Run: headless pygame with SDL's dummy video driver; simulated clock (each Clock.tick advances the game by its frame time, no real sleeping); random seed 0; keys injected as events and as key.get_pressed() state; no mouse input.
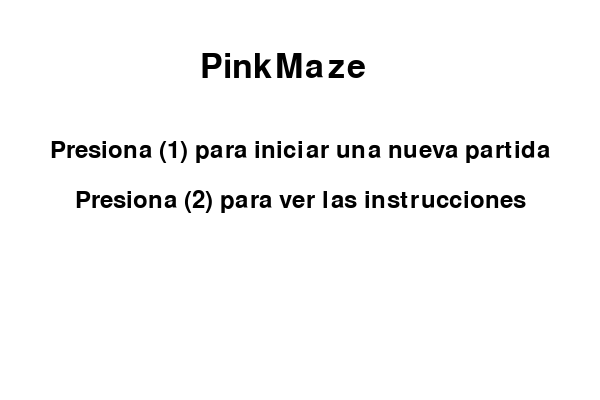
Frame 1 of 4 · flips 1–60 · no input
Frame 2 of 4 · flips 61–180 · tapped SPACE, RETURN · held RIGHT (→), D · screen unchanged from frame 1, image omitted
Frame 3 of 4 · flips 181–300 · held DOWN (↓), S · screen unchanged from frame 2, image omitted
Frame 4 of 4 · flips 301–420 · held LEFT (←), A, UP (↑), W · screen unchanged from frame 3, image omitted

The pygame program that drew these frames:

import pygame
import random
import time

# Inicializar pygame
pygame.init()

# Dimensiones de la pantalla
SCREEN_WIDTH = 600
SCREEN_HEIGHT = 400
screen = pygame.display.set_mode((SCREEN_WIDTH, SCREEN_HEIGHT))

# Colores
WHITE = (255, 255, 255)
BLACK = (0, 0, 0)
RED = (255, 0, 0)
GREEN = (0, 255, 0)  # Color verde para la meta

# Fuente: Usar fuente del sistema
font_large = pygame.font.SysFont('Arial', 50)  # Fuente grande para el título
font_medium = pygame.font.SysFont('Arial', 36)  # Fuente mediana para el resto

# Velocidad del jugador
PLAYER_SPEED = 5
HEADER_HEIGHT = 50  # Altura del área del encabezado

# FPS (Frames por segundo)
FPS = 60
clock = pygame.time.Clock()


# Clase para el Jugador
class Player:
    def __init__(self, x, y):
        self.rect = pygame.Rect(x, y, 20, 20)

    def move(self, dx, dy):
        if 0 <= self.rect.x + dx <= SCREEN_WIDTH - 20:
            self.rect.x += dx
        if 0 <= self.rect.y + dy <= SCREEN_HEIGHT - HEADER_HEIGHT - 20:  # Ajusta para la altura del encabezado
            self.rect.y += dy

    def draw(self, screen):
        pygame.draw.rect(screen, BLACK, self.rect)


# Clase para el Laberinto
class Maze:
    def __init__(self, level):
        self.walls = []
        self.create_maze(level)

    def create_maze(self, level):
        # Genera más paredes conforme aumenta el nivel
        for _ in range(level * 2):  # Aumentar el número de paredes según el nivel
            wall_x = random.randint(0, SCREEN_WIDTH - 100)
            wall_y = random.randint(HEADER_HEIGHT, SCREEN_HEIGHT - 100)
            wall_width = random.randint(50, 150)
            wall_height = random.randint(10, 20)
            self.walls.append(pygame.Rect(wall_x, wall_y, wall_width, wall_height))

    def draw(self, screen):
        for wall in self.walls:
            pygame.draw.rect(screen, BLACK, wall)


# Clase Juego principal
class Game:
    def __init__(self, player_name):
        self.player = Player(20, HEADER_HEIGHT + 20)  # Ajusta la posición inicial del jugador
        self.score = 0
        self.level = 1
        self.game_over = False
        self.player_name = player_name
        self.finish_line = pygame.Rect(SCREEN_WIDTH - 40, SCREEN_HEIGHT - 80, 20, 80)  # Línea de meta
        self.maze = Maze(self.level)  # Generar laberinto para el nivel actual

    def reset(self):
        # Reinicia el juego al chocar con una pared o ganar un nivel
        self.level = 1
        self.score = 0
        self.player = Player(20, HEADER_HEIGHT + 20)  # Ajusta la posición inicial del jugador
        self.maze = Maze(self.level)
        self.finish_line = pygame.Rect(SCREEN_WIDTH - 40, SCREEN_HEIGHT - 80, 20, 80)

    def check_collision(self):
        # Verifica si el jugador choca con alguna pared
        for wall in self.maze.walls:
            if self.player.rect.colliderect(wall):
                self.show_game_over()  # Muestra mensaje de "Has perdido"
                self.reset()  # Reinicia el juego
                break

    def check_finish(self):
        # Verifica si el jugador ha alcanzado la línea de meta
        if self.player.rect.colliderect(self.finish_line):
            self.level += 1
            self.maze = Maze(self.level)  # Generar un nuevo laberinto con más dificultad
            self.player = Player(20, HEADER_HEIGHT + 20)  # Coloca al jugador en la posición inicial
            self.finish_line = pygame.Rect(random.randint(400, SCREEN_WIDTH - 40),
                                           random.randint(200, SCREEN_HEIGHT - 80), 20, 80)
            self.score += 100  # Aumenta el puntaje al completar el nivel

    def update(self, keys):
        # Movimiento con teclas de flechas o WASD
        if keys[pygame.K_LEFT] or keys[pygame.K_a]:
            self.player.move(-PLAYER_SPEED, 0)
        if keys[pygame.K_RIGHT] or keys[pygame.K_d]:
            self.player.move(PLAYER_SPEED, 0)
        if keys[pygame.K_UP] or keys[pygame.K_w]:
            self.player.move(0, -PLAYER_SPEED)
        if keys[pygame.K_DOWN] or keys[pygame.K_s]:
            self.player.move(0, PLAYER_SPEED)

        self.check_collision()
        self.check_finish()

    def draw(self):
        screen.fill(WHITE)  # Fondo blanco
        # Dibuja el área del encabezado
        pygame.draw.rect(screen, WHITE, (0, 0, SCREEN_WIDTH, HEADER_HEIGHT))
        self.maze.draw(screen)
        self.player.draw(screen)
        pygame.draw.rect(screen, GREEN, self.finish_line)  # Dibuja la línea de meta de color verde
        self.draw_score()

    def draw_score(self):
        score_text = font_medium.render(f"{self.player_name} - Nivel: {self.level} - Puntos: {self.score}", True, BLACK)
        screen.blit(score_text, (10, 10))

    def show_game_over(self):
        # Muestra un mensaje de "Has perdido" y pausa por 2 segundos
        screen.fill(WHITE)
        game_over_text = font_large.render("¡Has perdido!", True, RED)
        text_rect = game_over_text.get_rect(center=(SCREEN_WIDTH // 2, SCREEN_HEIGHT // 2))
        screen.blit(game_over_text, text_rect)
        pygame.display.flip()
        time.sleep(2)  # Pausa por 2 segundos antes de reiniciar el juego


# Función para capturar el nombre del jugador
def get_player_name():
    name = ""
    input_active = True

    while input_active:
        screen.fill(WHITE)  # Fondo blanco para capturar el nombre
        prompt = font_medium.render("Nombre del jugador:", True, BLACK)  # Cambiado el texto
        screen.blit(prompt, (SCREEN_WIDTH // 2 - 150, SCREEN_HEIGHT // 2 - 50))

        name_text = font_medium.render(name, True, BLACK)
        screen.blit(name_text, (SCREEN_WIDTH // 2 - 50, SCREEN_HEIGHT // 2))

        pygame.display.flip()

        for event in pygame.event.get():
            if event.type == pygame.QUIT:
                pygame.quit()
                quit()
            if event.type == pygame.KEYDOWN:
                if event.key == pygame.K_RETURN and len(name) == 5:
                    input_active = False  # Sale del bucle si el nombre tiene 5 letras
                elif event.key == pygame.K_BACKSPACE:
                    name = name[:-1]
                elif len(name) < 5 and event.unicode.isalpha():
                    name += event.unicode.upper()

    return name


# Menú principal
def main_menu():
    while True:
        screen.fill(WHITE)  # Fondo blanco para el menú principal
        title = font_large.render("PinkMaze", True, BLACK)
        screen.blit(title, (SCREEN_WIDTH // 2 - 100, 50))  # Centrar el título

        options = [
            "Presiona (1) para iniciar una nueva partida",
            "Presiona (2) para ver las instrucciones",
        ]

        for i, option in enumerate(options):
            text = font_medium.render(option, True, BLACK)
            text_rect = text.get_rect(center=(SCREEN_WIDTH // 2, 150 + i * 50))  # Alinear al centro
            screen.blit(text, text_rect)

        pygame.display.flip()

        for event in pygame.event.get():
            if event.type == pygame.QUIT:
                pygame.quit()
                quit()
            if event.type == pygame.KEYDOWN:
                if event.key == pygame.K_1:
                    player_name = get_player_name()
                    game = Game(player_name)
                    run_game(game)
                if event.key == pygame.K_2:
                    show_instructions()


# Función principal del juego
def run_game(game):
    running = True

    while running:
        keys = pygame.key.get_pressed()
        game.update(keys)
        game.draw()
        pygame.display.flip()
        clock.tick(FPS)

        for event in pygame.event.get():
            if event.type == pygame.QUIT:
                running = False
            if event.type == pygame.KEYDOWN:
                if event.key == pygame.K_ESCAPE:
                    running = False  # Sale del juego

    pygame.quit()


def show_instructions():
    while True:
        screen.fill(WHITE)
        instructions_text = font_medium.render("Usa las flechas o WASD para moverte.", True, BLACK)
        text_rect = instructions_text.get_rect(center=(SCREEN_WIDTH // 2, SCREEN_HEIGHT // 2))
        screen.blit(instructions_text, text_rect)

        back_text = font_medium.render("Presiona ESC para regresar", True, BLACK)
        back_rect = back_text.get_rect(center=(SCREEN_WIDTH // 2, SCREEN_HEIGHT // 2 + 50))
        screen.blit(back_text, back_rect)

        pygame.display.flip()

        for event in pygame.event.get():
            if event.type == pygame.QUIT:
                pygame.quit()
                quit()
            if event.type == pygame.KEYDOWN:
                if event.key == pygame.K_ESCAPE:
                    return  # Regresa al menú principal


if __name__ == "__main__":
    main_menu()
